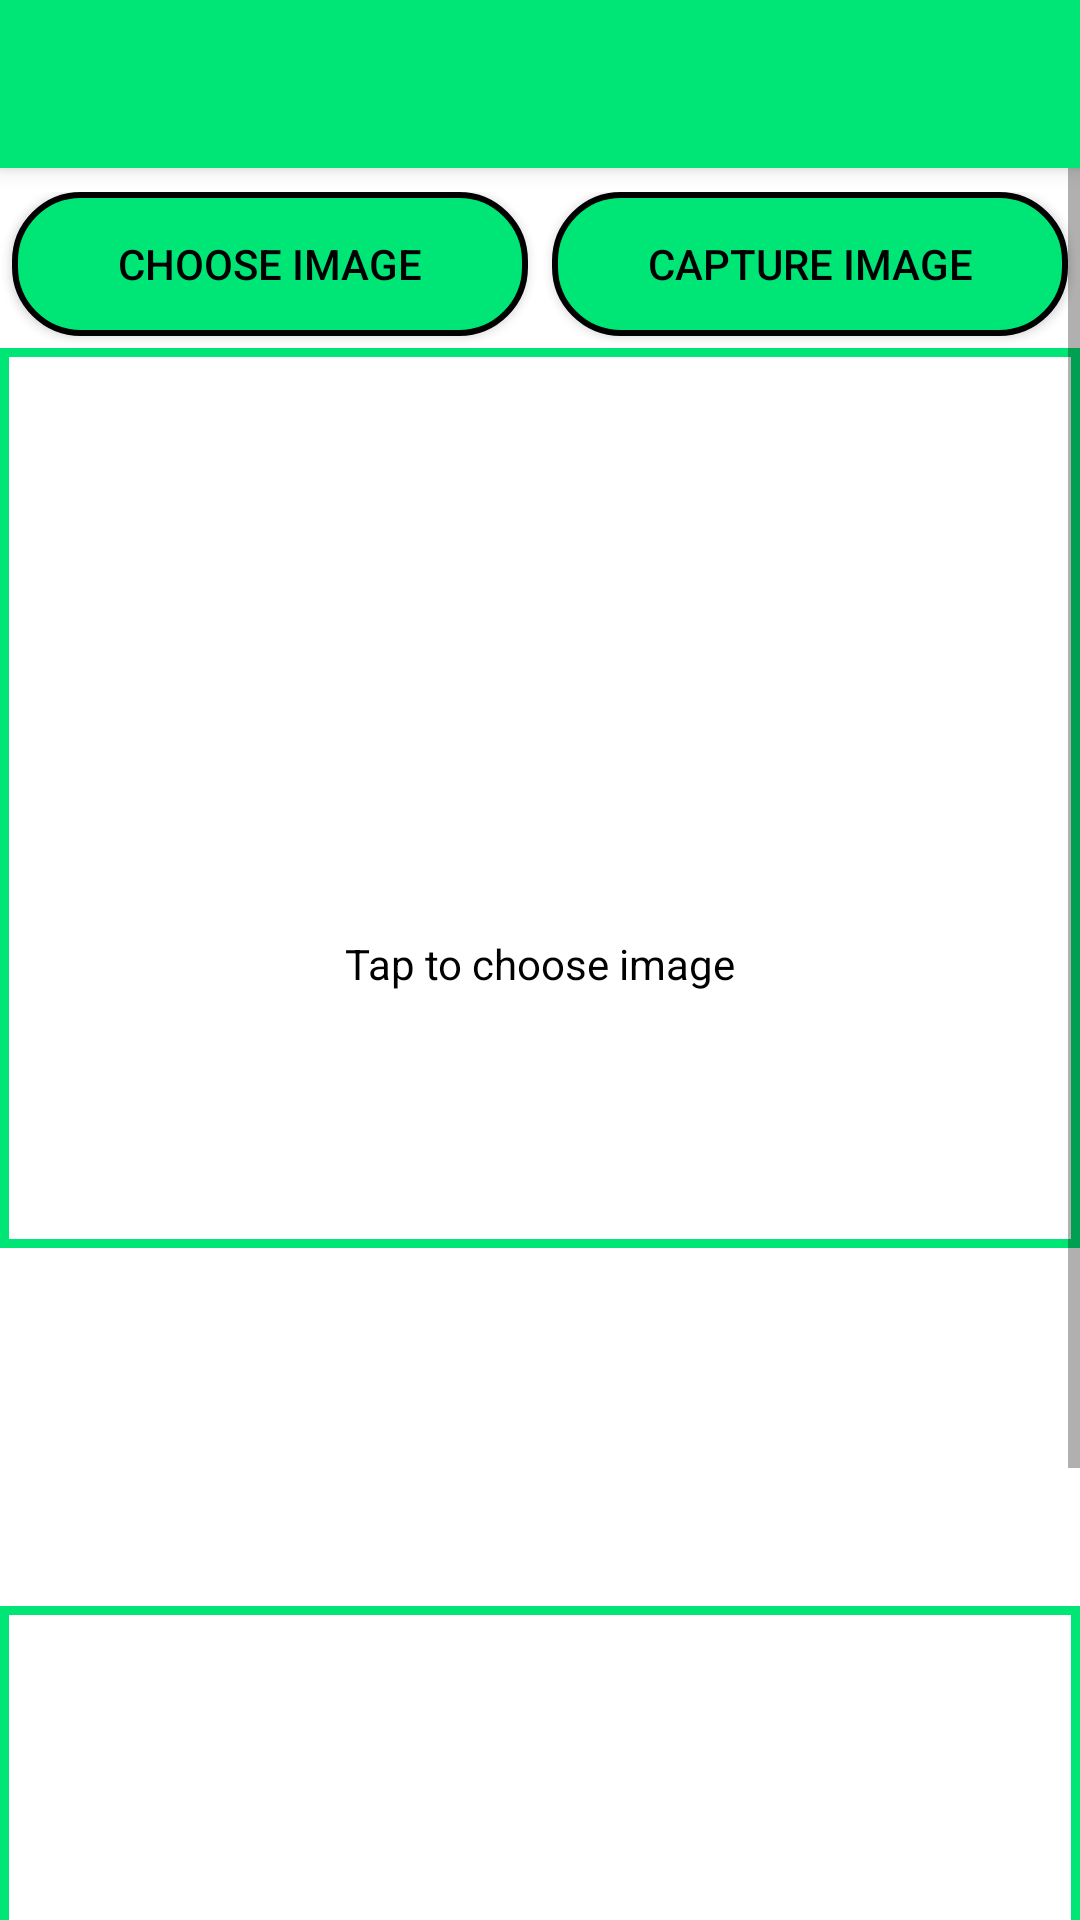

Here is an Android app screen rendered from its layout file. Give the layout XML and the strings, colors and styles it references.
<!-- AndroidManifest.xml: application theme Theme.BackgroundRemover -->
<!-- res/layout/activity_main.xml -->
<?xml version="1.0" encoding="utf-8"?>
<androidx.coordinatorlayout.widget.CoordinatorLayout
        xmlns:android="http://schemas.android.com/apk/res/android"
        xmlns:app="http://schemas.android.com/apk/res-auto"
        xmlns:tools="http://schemas.android.com/tools"
        android:layout_width="match_parent"
        android:layout_height="match_parent"
        tools:context=".MainActivity">

    <com.google.android.material.appbar.AppBarLayout
            android:layout_height="wrap_content"
            android:layout_width="match_parent"
            android:theme="@style/AppTheme.AppBarOverlay">

        <androidx.appcompat.widget.Toolbar
                android:id="@+id/toolbar"
                android:layout_width="match_parent"
                android:layout_height="?attr/actionBarSize"
                android:background="?attr/colorPrimary"
                />

    </com.google.android.material.appbar.AppBarLayout>

    <ScrollView
            android:layout_width="match_parent"
            android:layout_height="match_parent"
            app:layout_behavior="@string/appbar_scrolling_view_behavior"
            tools:context=".MainActivity"
            tools:showIn="@layout/activity_main">

        <androidx.constraintlayout.widget.ConstraintLayout
                android:layout_width="match_parent"
                android:layout_height="wrap_content"
                android:paddingVertical="@dimen/medium_margin">

            <androidx.appcompat.widget.AppCompatButton
                    android:id="@+id/b_choose_image"
                    android:background="@drawable/rounded_button"
                    android:layout_marginHorizontal="@dimen/small_margin"
                    android:layout_width="0dp"
                    android:layout_height="wrap_content"
                    android:text="@string/action_choose_image"
                    app:layout_constraintEnd_toStartOf="@id/b_capture_image"
                    app:layout_constraintStart_toStartOf="parent"
                    app:layout_constraintTop_toTopOf="parent" />
            <androidx.appcompat.widget.AppCompatButton
                    android:id="@+id/b_capture_image"
                    android:background="@drawable/rounded_button"
                    android:layout_marginHorizontal="@dimen/small_margin"
                    android:layout_width="0dp"
                    android:layout_height="wrap_content"
                    android:text="@string/action_capture_image"
                    app:layout_constraintEnd_toEndOf="parent"
                    app:layout_constraintStart_toEndOf="@id/b_choose_image"
                    app:layout_constraintTop_toTopOf="parent" />
            
            <include
                    android:id="@+id/i_choose_image"
                    layout="@layout/choose_image_inc"
                    android:layout_width="0dp"
                    android:layout_height="300dp"
                    app:layout_constraintBottom_toBottomOf="@id/iv_input"
                    app:layout_constraintEnd_toEndOf="parent"
                    app:layout_constraintStart_toStartOf="parent"
                    app:layout_constraintTop_toTopOf="@id/iv_input" />


            <ImageView
                    android:id="@+id/iv_input"
                    android:layout_width="0dp"
                    android:layout_height="300dp"
                    android:visibility="invisible"
                    android:layout_marginVertical="@dimen/small_margin"
                    app:layout_constraintEnd_toEndOf="parent"
                    app:layout_constraintStart_toStartOf="parent"
                    app:layout_constraintTop_toBottomOf="@id/b_choose_image"
                    tools:ignore="ContentDescription" />

            <TextView
                    android:id="@+id/tv_input_details"
                    android:layout_width="0dp"
                    android:layout_height="wrap_content"
                    android:layout_marginVertical="@dimen/small_margin"
                    app:layout_constraintEnd_toEndOf="@id/iv_input"
                    app:layout_constraintStart_toStartOf="@id/iv_input"
                    app:layout_constraintTop_toBottomOf="@id/iv_input"
                    tools:text="@string/detail_tool_text"/>

            <Button
                    android:id="@+id/b_process"
                    android:background="@drawable/rounded_button"
                    android:layout_width="0dp"
                    android:layout_height="wrap_content"
                    android:layout_marginTop="@dimen/medium_margin"
                    android:text="@string/action_remove_bg"
                    android:visibility="invisible"
                    app:layout_constraintEnd_toEndOf="@id/tv_input_details"
                    app:layout_constraintStart_toStartOf="@id/tv_input_details"
                    app:layout_constraintTop_toBottomOf="@id/tv_input_details" />

            <TextView
                    android:id="@+id/tv_progress"
                    android:layout_width="0dp"
                    android:layout_height="wrap_content"
                    android:gravity="center"
                    android:textSize="18sp"
                    app:layout_constraintEnd_toEndOf="@id/b_process"
                    app:layout_constraintStart_toStartOf="@id/b_process"
                    app:layout_constraintTop_toBottomOf="@id/b_process"
                    tools:text="@string/status_compressing" />

            <ProgressBar
                    android:id="@+id/pb_progress"
                    style="@style/Widget.AppCompat.ProgressBar.Horizontal"
                    android:layout_width="0dp"
                    android:layout_height="wrap_content"
                    android:visibility="invisible"
                    app:layout_constraintEnd_toEndOf="@id/tv_progress"
                    app:layout_constraintStart_toStartOf="@id/tv_progress"
                    app:layout_constraintTop_toBottomOf="@id/tv_progress" />
            <androidx.appcompat.widget.AppCompatTextView
                    android:id="@+id/tv_instruction"
                    android:layout_width="0dp"
                    android:layout_height="300dp"
                    android:background="@drawable/blank_view_border"
                    android:text="@string/instruction"
                    android:gravity="center"
                    app:layout_constraintEnd_toEndOf="@id/pb_progress"
                    app:layout_constraintStart_toStartOf="@id/pb_progress"
                    app:layout_constraintTop_toBottomOf="@id/pb_progress" />

            <ImageView
                    android:id="@+id/iv_output"
                    android:layout_width="0dp"
                    android:layout_height="300dp"
                    app:layout_constraintEnd_toEndOf="@id/pb_progress"
                    app:layout_constraintStart_toStartOf="@id/pb_progress"
                    app:layout_constraintTop_toBottomOf="@id/pb_progress"
                    tools:ignore="ContentDescription" />

        </androidx.constraintlayout.widget.ConstraintLayout>

    </ScrollView>

</androidx.coordinatorlayout.widget.CoordinatorLayout>
<!-- res/layout/choose_image_inc.xml (included above) -->
<?xml version="1.0" encoding="utf-8"?>
<androidx.constraintlayout.widget.ConstraintLayout xmlns:android="http://schemas.android.com/apk/res/android"
    xmlns:app="http://schemas.android.com/apk/res-auto"
    android:layout_width="match_parent"
    android:layout_height="300dp"
    android:background="@drawable/blank_view_border">

<LinearLayout
        android:id="@+id/i_choose_image"
        android:layout_width="wrap_content"
        android:layout_height="wrap_content"
        android:orientation="vertical"
        app:layout_constraintEnd_toEndOf="parent"
        app:layout_constraintStart_toStartOf="parent"
        app:layout_constraintTop_toTopOf="parent"
        app:layout_constraintBottom_toBottomOf="parent">
    <ImageView
            android:id="@+id/iv_photo"
            android:layout_width="100dp"
            android:layout_height="100dp"
            android:src="@drawable/ic_picture"
            android:tint="?attr/colorAccent"
            android:layout_gravity="center"/>

    <TextView
            android:layout_width="wrap_content"
            android:layout_height="wrap_content"
            android:layout_marginTop="10dp"
            android:text="@string/message_tap_to_choose_image"
            app:layout_constraintEnd_toEndOf="@id/iv_photo"
            app:layout_constraintStart_toStartOf="@id/iv_photo"
            app:layout_constraintTop_toBottomOf="@id/iv_photo" />
</LinearLayout>


</androidx.constraintlayout.widget.ConstraintLayout>
<!-- resources referenced by this layout -->
<resources>
  <dimen name="medium_margin">8dp</dimen>
  <dimen name="small_margin">4dp</dimen>
  <!-- drawable blank_view_border (drawable) -->
  <?xml version="1.0" encoding="utf-8"?>
  <shape xmlns:android="http://schemas.android.com/apk/res/android"
          android:shape="rectangle">
      <stroke
              android:width="3dp"
              android:color="?attr/colorPrimary" />
  </shape>
  <!-- drawable rounded_button (drawable) -->
  <?xml version="1.0" encoding="utf-8"?>
  <ripple
          xmlns:android="http://schemas.android.com/apk/res/android"
          android:color="?android:attr/colorPressedHighlight"> 
  
      <item>
          <shape xmlns:android="http://schemas.android.com/apk/res/android"
                  android:shape="rectangle">
              <solid android:color="?attr/colorPrimary" />
              <stroke
                      android:width="2dp"
                      android:color="?attr/itemTextColor" />
              <corners android:radius="22dp" />
          </shape>
      </item>
  
      <item android:id="@android:id/mask">
          <shape android:shape="rectangle">
              <solid android:color="?android:colorAccent" />
              <stroke
                      android:width="2dp"
                      android:color="?attr/itemTextColor" />
              <corners android:radius="22dp" />
          </shape>
      </item>
  </ripple>
          
  <string name="action_capture_image">CAPTURE IMAGE</string>
  <string name="action_choose_image">CHOOSE IMAGE</string>
  <string name="action_remove_bg">REMOVE BACKGROUND</string>
  <string name="detail_tool_text">Image : a.jpg\nOriginal size : 1 KB</string>
  <string name="instruction">Image with its background removed\nwill be displayed here</string>
  <string name="message_tap_to_choose_image">Tap to choose image</string>
  <string name="status_compressing">Compressing…</string>
  <style name="AppTheme.AppBarOverlay" parent="ThemeOverlay.AppCompat.ActionBar" />
  <style name="Theme.BackgroundRemover" parent="Theme.MaterialComponents.DayNight.DarkActionBar">
          
          <item name="colorPrimary">@color/green</item>
          <item name="colorPrimaryDark">@color/greenDark</item>
          <item name="android:colorPressedHighlight">@color/greenLight</item>
          <item name="colorAccent">@color/goldDark</item>
          <item name="android:textColor">@color/black</item>
          <item name="itemTextColor">@color/black</item>
          <item name="alertDialogTheme">@style/CustomAlertDialog</item>
          
      </style>
  <color name="green">#00e676</color>
  <color name="greenDark">#00552b</color>
  <color name="greenLight">#9effd8</color>
  <color name="goldDark">#c6a700</color>
  <color name="black">#000000</color>
  <style name="CustomAlertDialog" parent="ThemeOverlay.MaterialComponents.MaterialAlertDialog">
          
          
          <item name="android:textColor">#fdd835</item>
      </style>
</resources>
